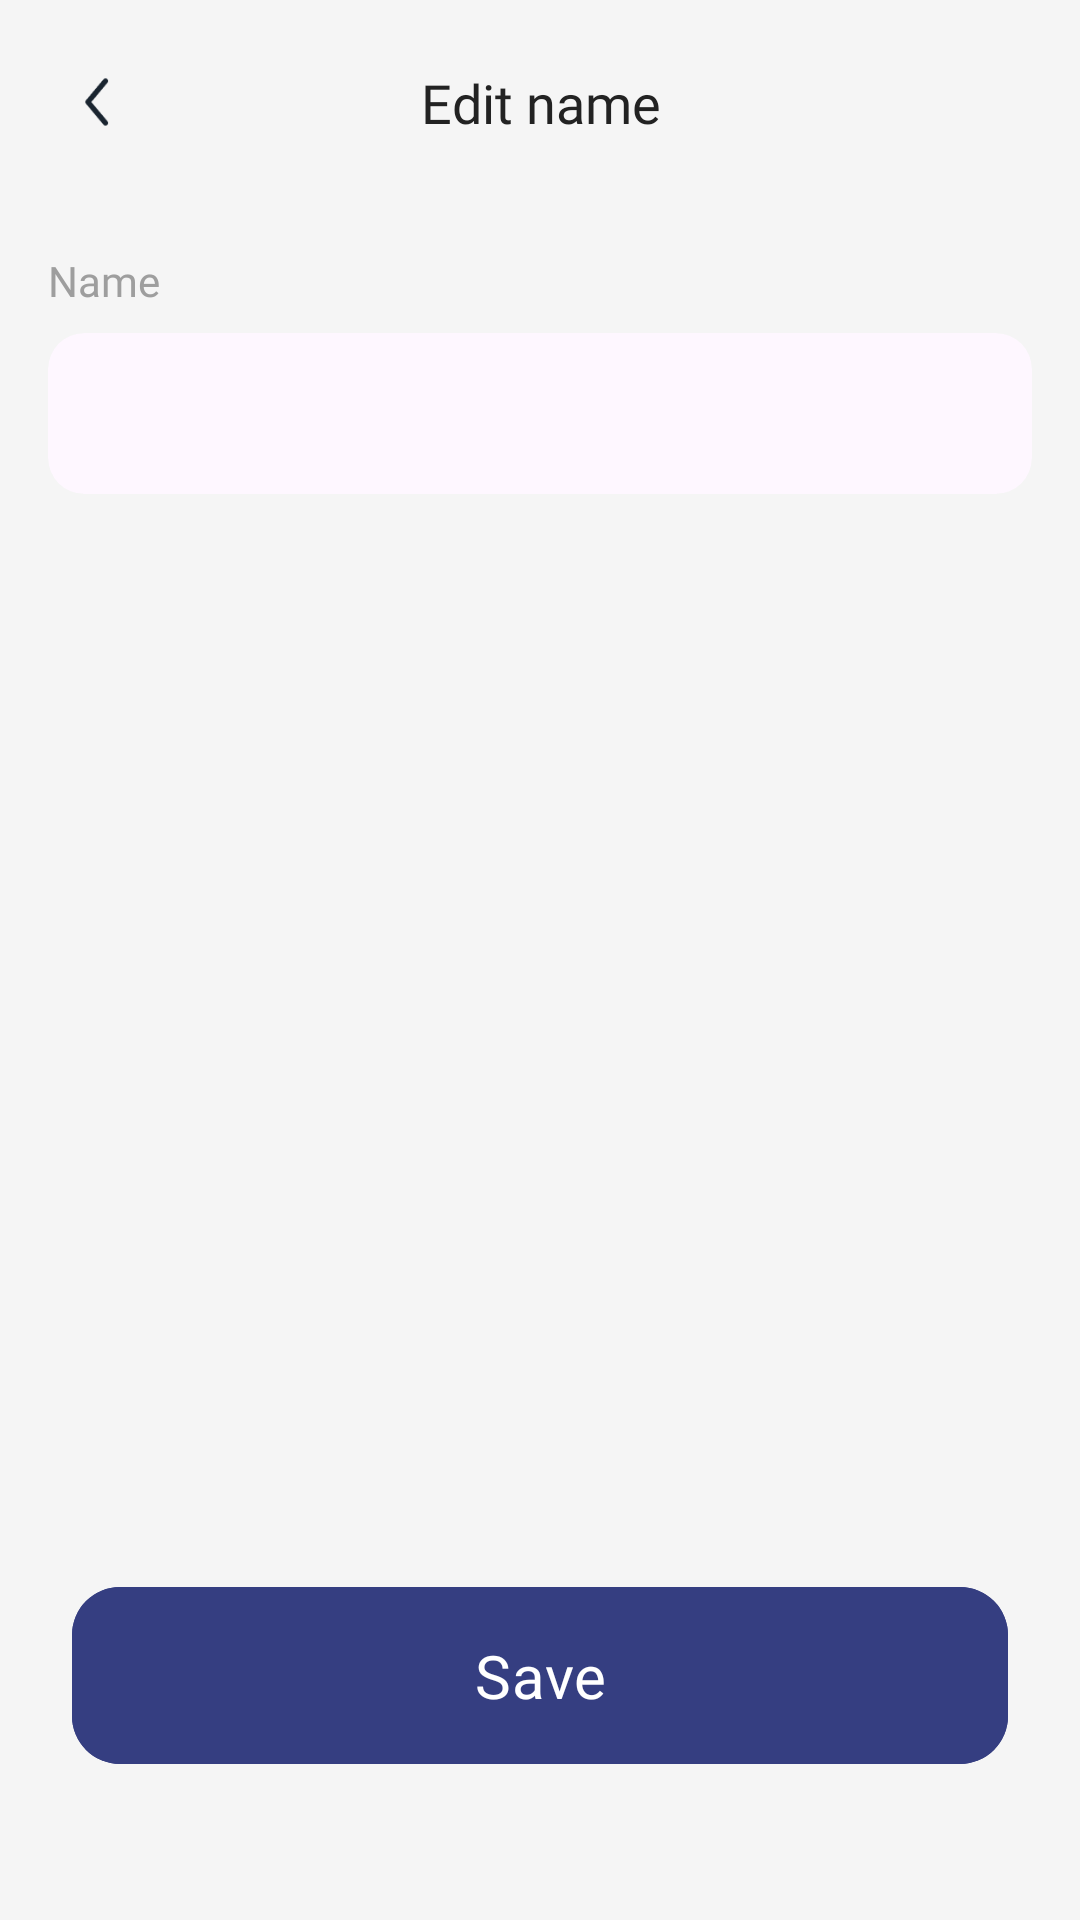

Reconstruct the res/layout file that produces this screen, plus the resources it refers to.
<!-- AndroidManifest.xml: application theme Theme.Edumeet -->
<!-- res/layout/fragment_edit_name.xml -->
<?xml version="1.0" encoding="utf-8"?>
<androidx.constraintlayout.widget.ConstraintLayout xmlns:android="http://schemas.android.com/apk/res/android"
    android:layout_width="match_parent"
    android:layout_height="match_parent"
    xmlns:tools="http://schemas.android.com/tools"
    xmlns:app="http://schemas.android.com/apk/res-auto"
    tools:context=".ui.EditNameFragment">

    <LinearLayout
        android:layout_width="match_parent"
        android:layout_height="match_parent"
        android:orientation="vertical"
        >

        <androidx.constraintlayout.widget.ConstraintLayout
            android:id="@+id/app_bar"
            android:layout_width="match_parent"
            android:layout_height="wrap_content">

            <ImageView
                android:id="@+id/btn_back"
                android:layout_width="@dimen/standard_icon_size"
                android:layout_height="@dimen/standard_icon_size"
                android:layout_margin="@dimen/small_125"
                android:padding="@dimen/small_125"
                android:src="@drawable/ic_back"
                app:layout_constraintBottom_toBottomOf="parent"
                app:layout_constraintStart_toStartOf="parent"
                app:layout_constraintTop_toTopOf="parent" />

            <TextView
                android:id="@+id/tv_title"
                android:layout_width="match_parent"
                android:layout_height="wrap_content"
                android:fontFamily="@font/font_bold"
                android:gravity="center_horizontal"
                android:text="@string/edit_name"
                android:textColor="@color/typography_2"
                android:textSize="@dimen/medium_size_text"
                app:layout_constraintBottom_toBottomOf="@id/btn_back"
                app:layout_constraintTop_toTopOf="@id/btn_back" />

        </androidx.constraintlayout.widget.ConstraintLayout>

        <TextView
            android:layout_width="wrap_content"
            android:layout_height="wrap_content"
            android:layout_marginStart="@dimen/normal_100"
            android:layout_marginTop="@dimen/normal_100"
            android:fontFamily="@font/font_bold"
            android:text="@string/name"
            android:textColor="@color/typography_5" />
        <com.google.android.material.card.MaterialCardView
            android:id="@+id/card_login"
            android:layout_width="match_parent"
            android:layout_height="wrap_content"
            android:layout_marginTop="@dimen/small_100"
            android:background="@color/white"
            android:layout_marginHorizontal="@dimen/normal_100"
            app:cardCornerRadius="@dimen/small_150"
            app:cardElevation="0dp"
            app:contentPadding="@dimen/normal_100"
            app:strokeWidth="0dp">

            <LinearLayout
                android:layout_width="match_parent"
                android:layout_height="match_parent"
                android:gravity="center_vertical"
                android:orientation="horizontal">

                <EditText
                    android:id="@+id/et_name"
                    android:layout_width="0dp"
                    android:layout_height="wrap_content"
                    android:background="@color/transparent"
                    android:layout_marginEnd="@dimen/normal_100"
                    android:layout_weight="1"
                    android:fontFamily="@font/font_bold"
                    android:maxLines="1"
                    android:textColor="@color/typography_2"
                    android:textSize="@dimen/normal_text_100"
                    tools:ignore="SpUsage" />

            </LinearLayout>

        </com.google.android.material.card.MaterialCardView>

        <LinearLayout
            android:layout_width="match_parent"
            android:layout_height="match_parent"
            android:gravity="bottom"
            >
            <com.google.android.material.button.MaterialButton
                android:id="@+id/btn_save"
                android:layout_width="match_parent"
                android:layout_height="wrap_content"
                android:layout_marginHorizontal="@dimen/normal_150"
                android:layout_marginTop="@dimen/large_150"
                android:backgroundTint="@color/brand_color"
                android:fontFamily="@font/font_bold"
                android:paddingVertical="@dimen/normal_100"
                android:text="@string/save"
                android:textAllCaps="false"
                android:textColor="@color/white"
                android:textSize="@dimen/normal_text_125"
                app:cornerRadius="@dimen/normal_100"
                app:layout_constraintBottom_toTopOf="@id/tv_enter" />
        </LinearLayout>
    </LinearLayout>

    <LinearLayout
        android:id="@+id/loadingProgressBar"
        android:layout_width="match_parent"
        android:layout_height="match_parent"
        android:background="@color/white"
        android:gravity="center"
        android:visibility="invisible">

        <ProgressBar
            android:layout_width="wrap_content"
            android:layout_height="wrap_content"
            android:indeterminateTint="@color/brand_color"
            android:visibility="visible" />

    </LinearLayout>

</androidx.constraintlayout.widget.ConstraintLayout>
<!-- resources referenced by this layout -->
<resources>
  <color name="brand_color">#353E81</color>
  <color name="transparent">#00000000</color>
  <color name="typography_2">#222222</color>
  <color name="typography_5">#9E9E9E</color>
  <color name="white">#FFFFFFFF</color>
  <dimen name="large_150">48dp</dimen>
  <dimen name="medium_size_text">18sp</dimen>
  <dimen name="normal_100">16dp</dimen>
  <dimen name="normal_150">24dp</dimen>
  <dimen name="normal_text_100">16sp</dimen>
  <dimen name="normal_text_125">20sp</dimen>
  <dimen name="small_100">8dp</dimen>
  <dimen name="small_125">10dp</dimen>
  <dimen name="small_150">12dp</dimen>
  <dimen name="standard_icon_size">48dp</dimen>
  <!-- drawable ic_back: png bitmap (drawable, 961 bytes) -->
  <string name="edit_name">Edit name</string>
  <string name="name">Name</string>
  <string name="save">Save</string>
  <style name="Theme.Edumeet" parent="Base.Theme.Edumeet" />
  <style name="Base.Theme.Edumeet" parent="Theme.Material3.DayNight.NoActionBar">
          
          
          <item name="android:forceDarkAllowed" tools:targetApi="q">false</item>
          <item name="android:statusBarColor">@color/white75</item>
          <item name="android:windowBackground">@color/white75</item>
          
          <item name="android:windowLightStatusBar">true</item>
      </style>
  <color name="white75">#F5F5F5</color>
</resources>
